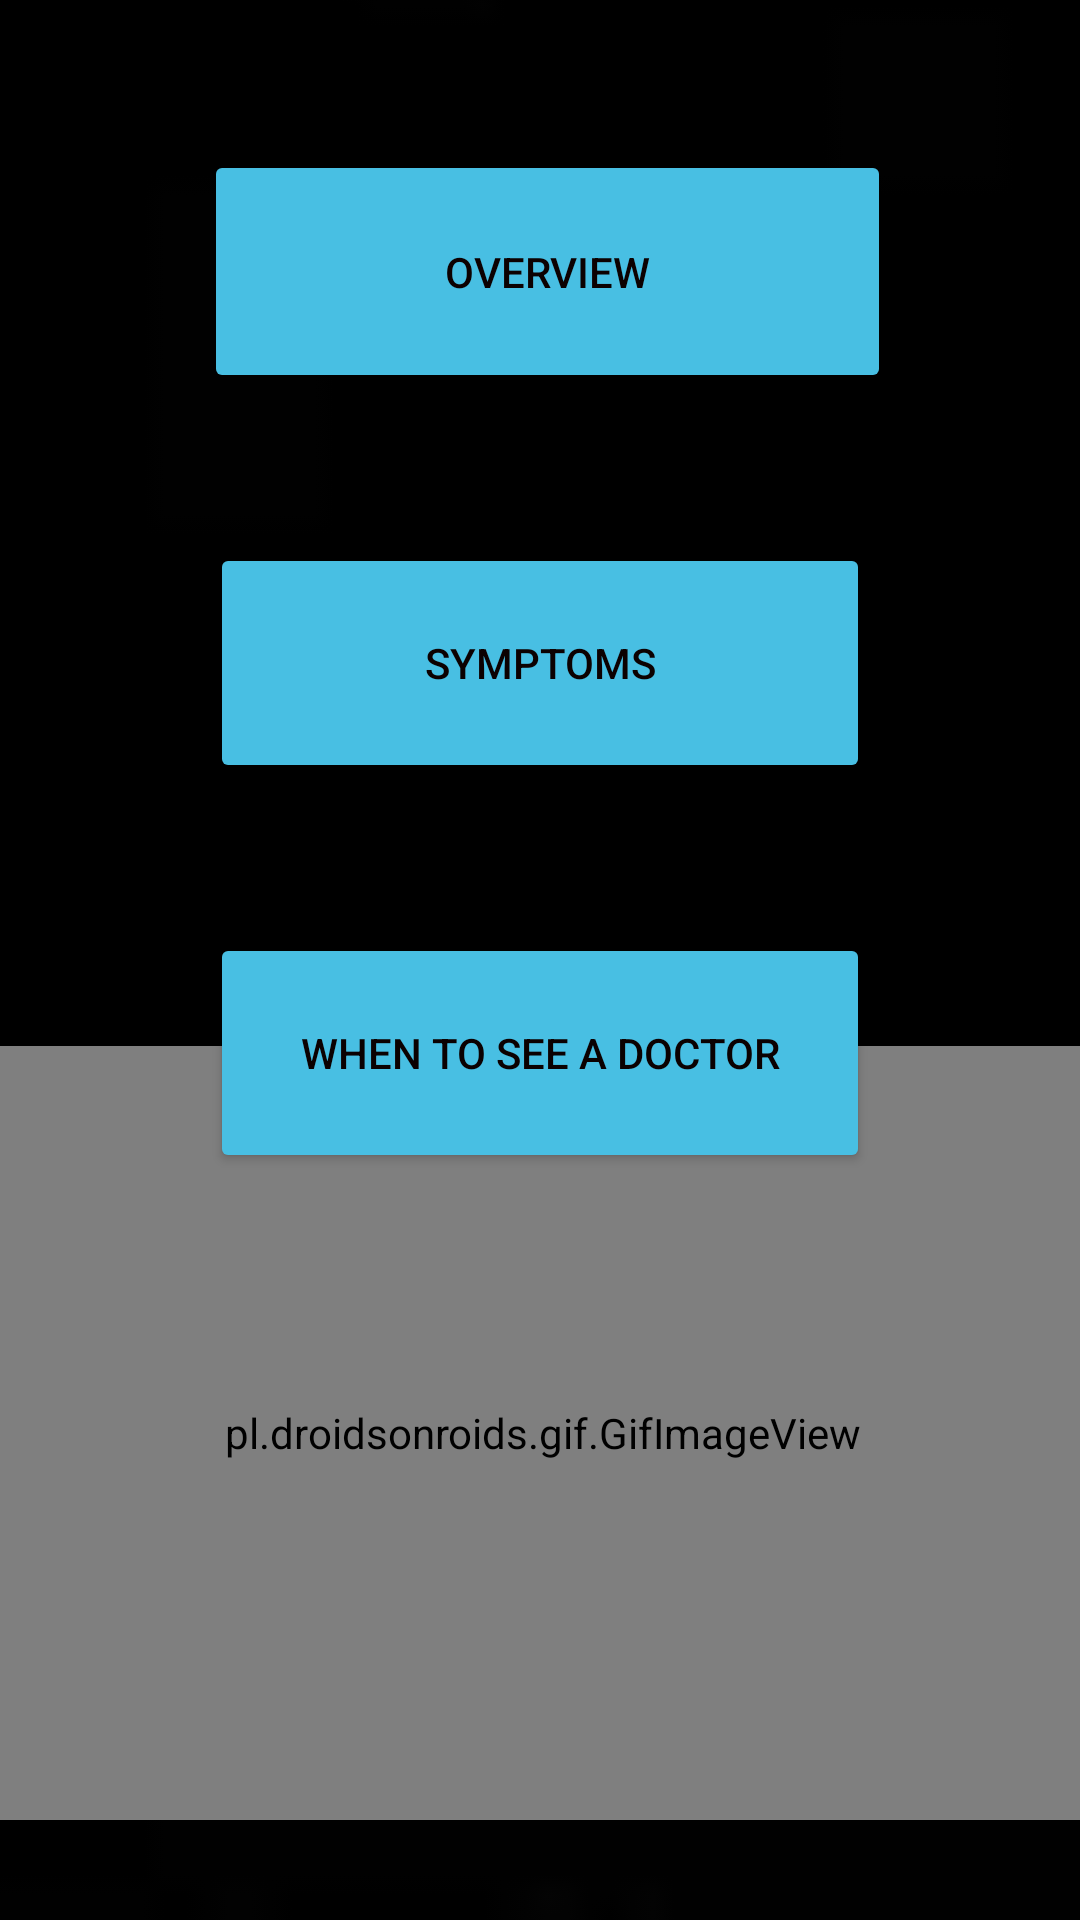

Reconstruct the res/layout file that produces this screen, plus the resources it refers to.
<!-- AndroidManifest.xml: application theme Theme.EnlightenMe -->
<!-- res/layout/activity_pd_buttons.xml -->
<?xml version="1.0" encoding="utf-8"?>
<androidx.constraintlayout.widget.ConstraintLayout xmlns:android="http://schemas.android.com/apk/res/android"
    xmlns:app="http://schemas.android.com/apk/res-auto"
    xmlns:tools="http://schemas.android.com/tools"
    android:layout_width="match_parent"
    android:layout_height="match_parent"
    tools:context=".PD_buttons">


    <Button
        android:id="@+id/PDov"
        android:layout_width="229dp"
        android:layout_height="81dp"
        android:layout_marginTop="50dp"
        android:backgroundTint="#48BFE3"
        android:text="Overview"
        android:textColor="#0C0101"
        app:layout_constraintEnd_toEndOf="parent"
        app:layout_constraintHorizontal_bias="0.518"
        app:layout_constraintStart_toStartOf="parent"
        app:layout_constraintTop_toTopOf="parent" />

    <Button
        android:id="@+id/PDsym"
        android:layout_width="220dp"
        android:layout_height="80dp"
        android:layout_marginTop="50dp"
        android:backgroundTint="#48BFE3"
        android:text="Symptoms"
        android:textColor="#0C0101"
        app:layout_constraintEnd_toEndOf="parent"
        app:layout_constraintStart_toStartOf="parent"
        app:layout_constraintTop_toBottomOf="@+id/PDov" />

    <Button
        android:id="@+id/PDdoc"
        android:layout_width="220dp"
        android:layout_height="80dp"
        android:layout_marginTop="50dp"
        android:backgroundTint="#48BFE3"
        android:text="When to see a doctor"
        android:textColor="#0B0101"
        app:layout_constraintBottom_toBottomOf="parent"
        app:layout_constraintEnd_toEndOf="parent"
        app:layout_constraintStart_toStartOf="parent"
        app:layout_constraintTop_toBottomOf="@+id/PDsym"
        app:layout_constraintVertical_bias="0.0" />

    <ImageView
        android:id="@+id/imageView41"
        android:layout_width="1600dp"
        android:layout_height="1813dp"
        app:layout_constraintBottom_toBottomOf="parent"
        app:layout_constraintEnd_toEndOf="parent"
        app:layout_constraintHorizontal_bias="0.37"
        app:layout_constraintStart_toStartOf="parent"
        app:layout_constraintTop_toTopOf="parent"
        app:layout_constraintVertical_bias="0.482"
        app:srcCompat="@drawable/black" />

    <pl.droidsonroids.gif.GifImageView
        android:id="@+id/spaceguy"
        android:layout_width="536dp"
        android:layout_height="258dp"
        android:src="@drawable/spaceguy"
        app:layout_constraintBottom_toBottomOf="parent"
        app:layout_constraintEnd_toEndOf="parent"
        app:layout_constraintHorizontal_bias="0.498"
        app:layout_constraintStart_toStartOf="parent"
        app:layout_constraintTop_toTopOf="parent"
        app:layout_constraintVertical_bias="0.913">

    </pl.droidsonroids.gif.GifImageView>


</androidx.constraintlayout.widget.ConstraintLayout>
<!-- resources referenced by this layout -->
<resources>
  <!-- drawable black: png bitmap (drawable, 570 bytes) -->
  <style name="Theme.EnlightenMe" parent="Theme.MaterialComponents.DayNight.NoActionBar">
          
          <item name="colorPrimary">@color/purple_500</item>
          <item name="colorPrimaryVariant">@color/purple_700</item>
          <item name="colorOnPrimary">@color/white</item>
          
          <item name="colorSecondary">@color/teal_200</item>
          <item name="colorSecondaryVariant">@color/teal_700</item>
          <item name="colorOnSecondary">@color/black</item>
          
          <item name="android:statusBarColor" tools:targetApi="l">?attr/colorPrimaryVariant</item>
          
      </style>
  <!-- not gathered from this repository: default colours our renderer supplied (Android Studio template values) -->
  <color name="purple_500">#FF6200EE</color>
  <color name="purple_700">#FF3700B3</color>
  <color name="teal_200">#FF03DAC5</color>
  <color name="teal_700">#FF018786</color>
  <color name="black">#FF000000</color>
  <color name="white">#FFFFFFFF</color>
</resources>
